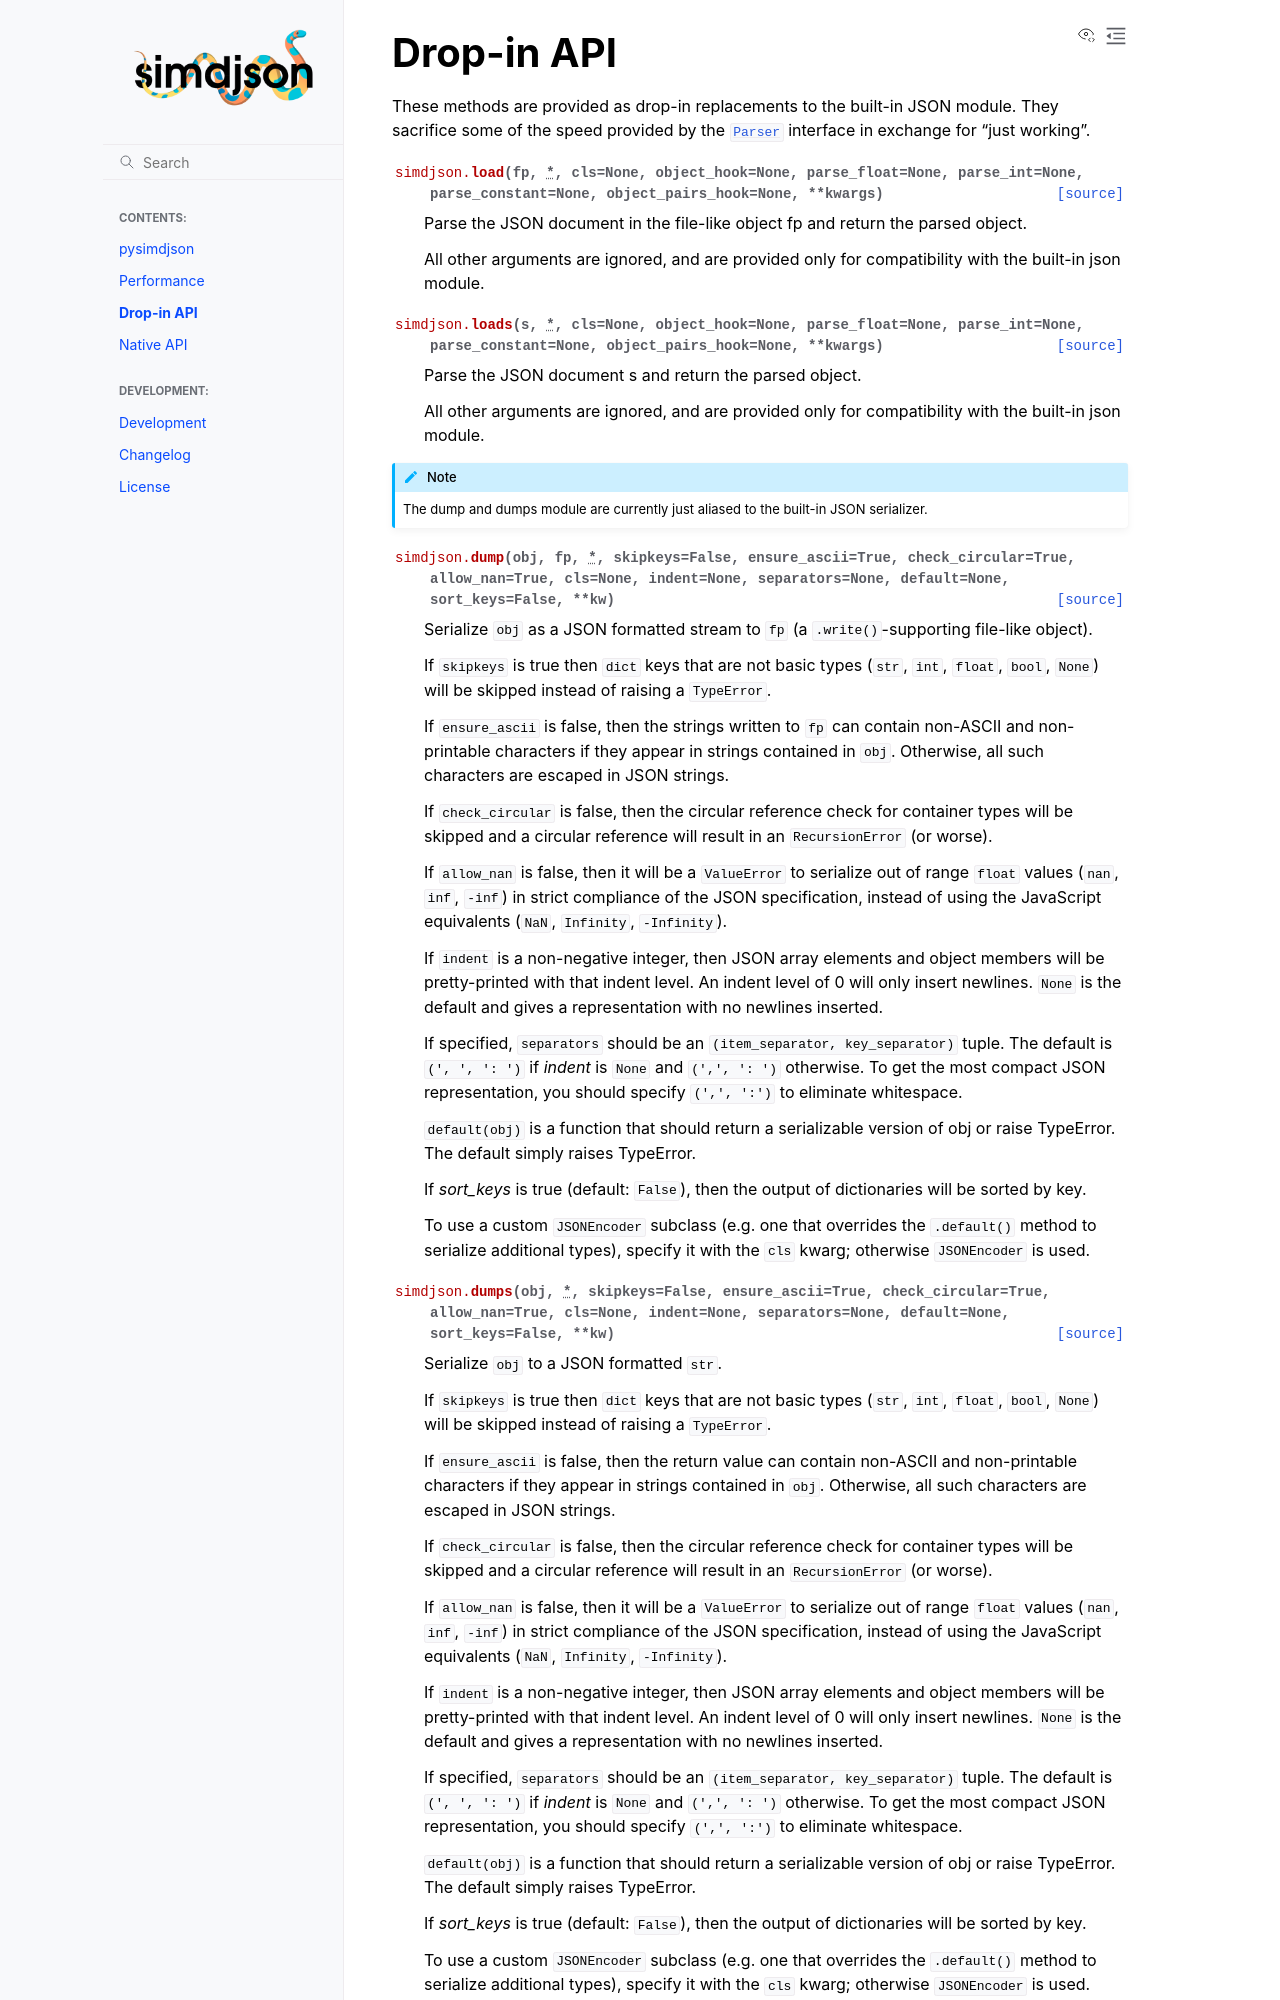

repository: TkTech/pysimdjson · page: dropin.html · generator: sphinx

Drop-in API
===========

.. module:: simdjson

These methods are provided as drop-in replacements to the built-in JSON module.
They sacrifice some of the speed provided by the :class:`~Parser` interface in
exchange for "just working".

.. autofunction:: load
.. autofunction:: loads

.. note::

    The dump and dumps module are currently just aliased to the built-in JSON
    serializer.
